Dataset: Cotton_Weed_Leaves_Dataset (GitHub, Daffarr/UAS-KKPM). Classes: cotton, weed.

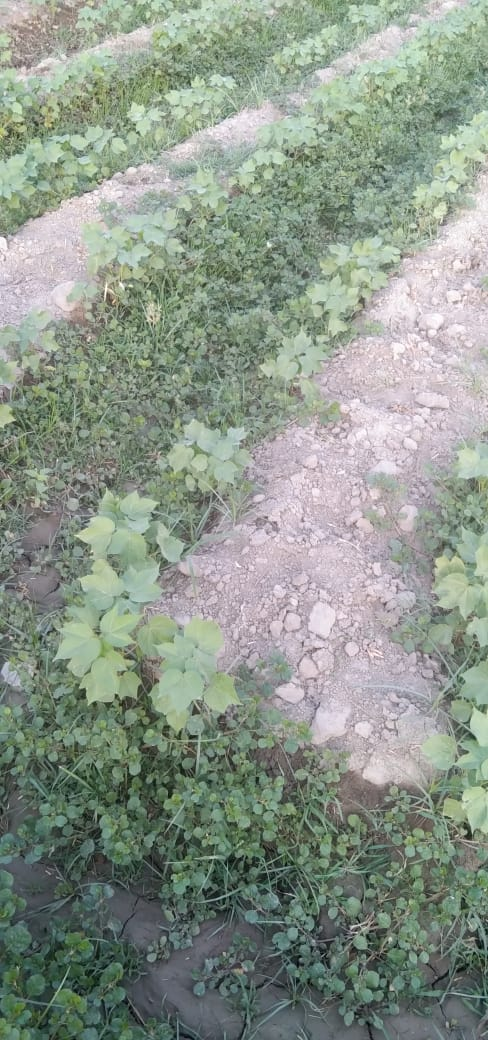
Label: cotton

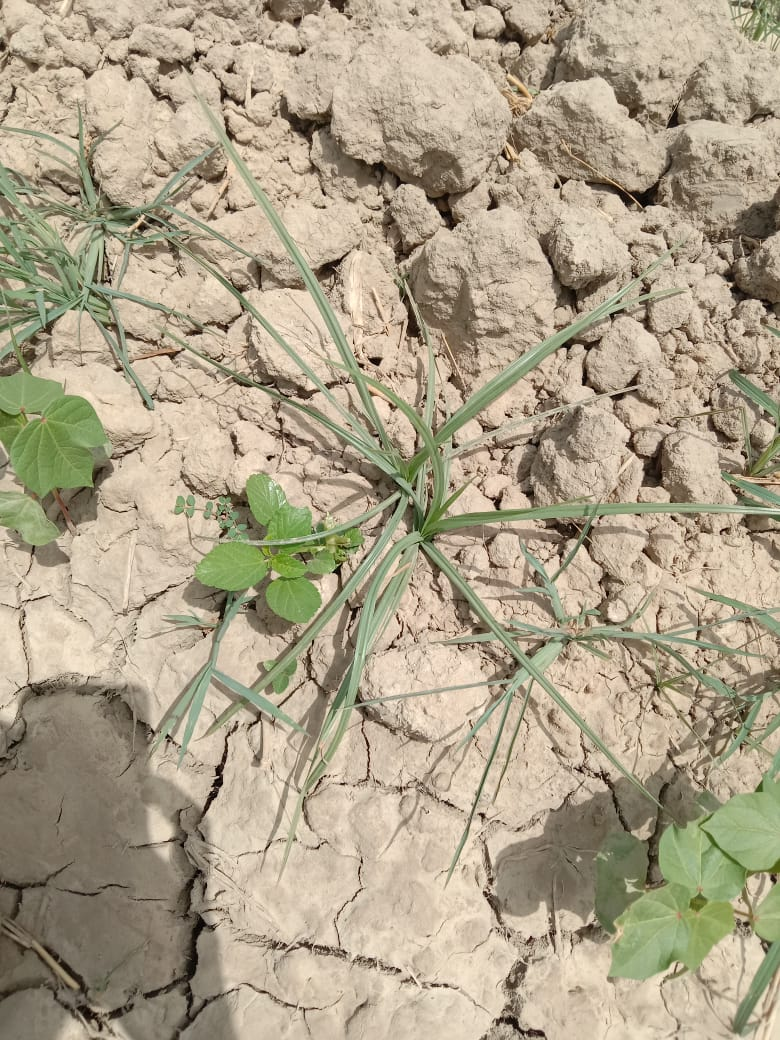
Label: weed

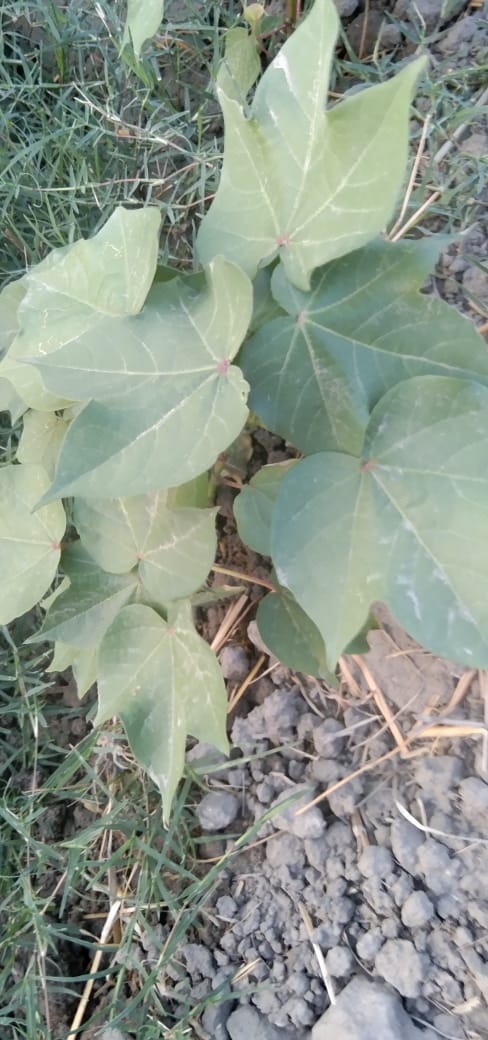
Label: cotton

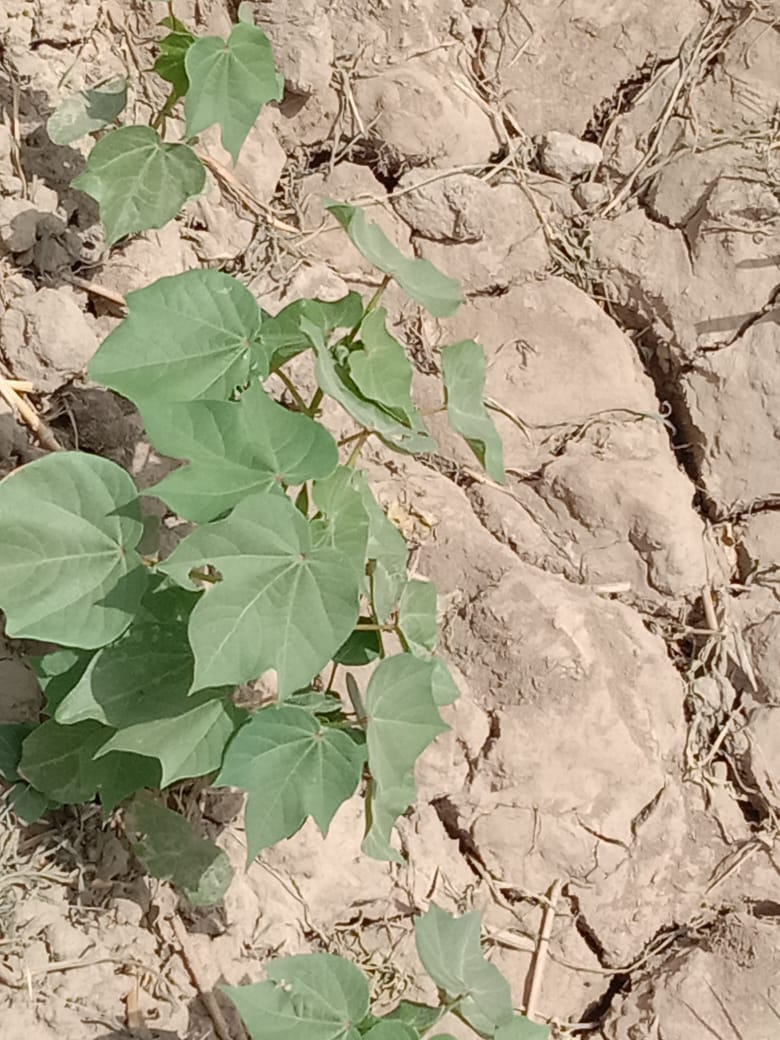
Label: cotton

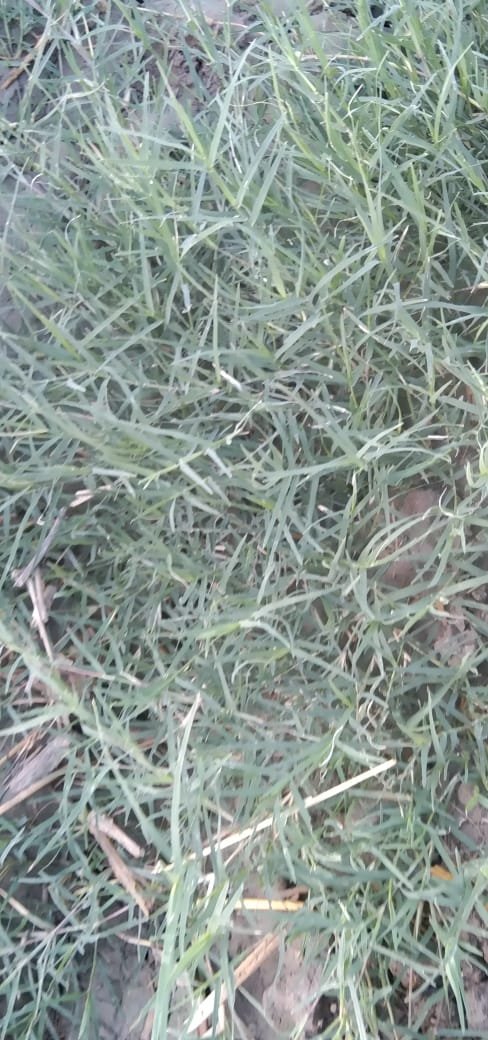
Label: weed

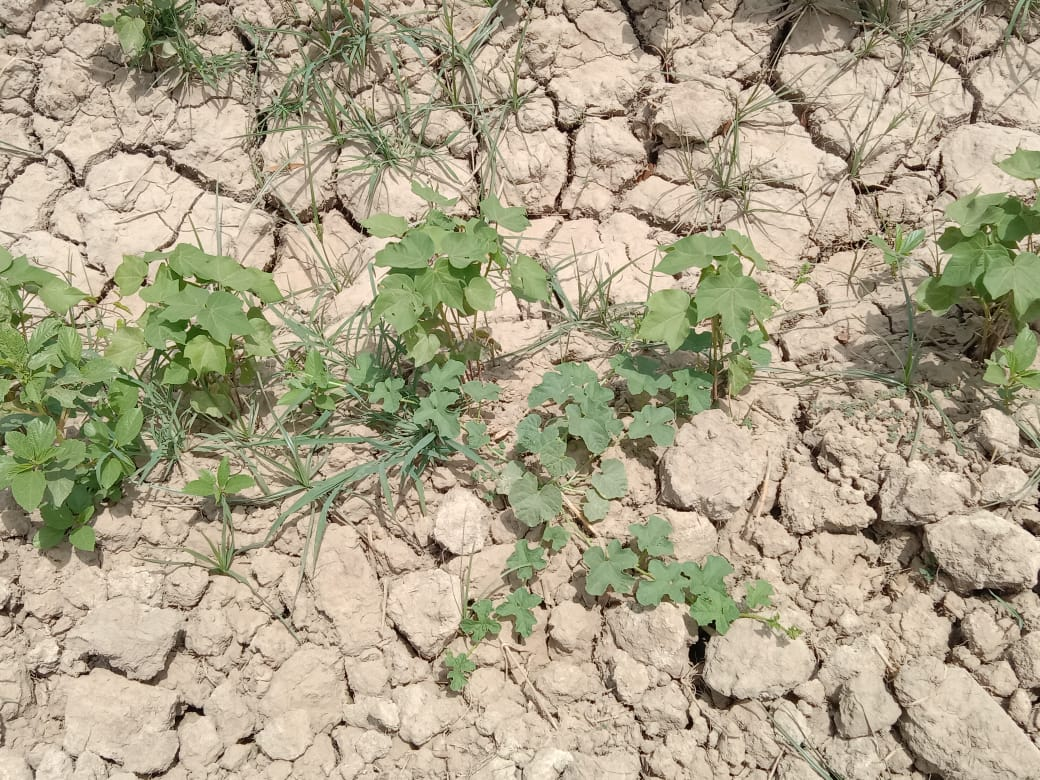
Label: cotton
